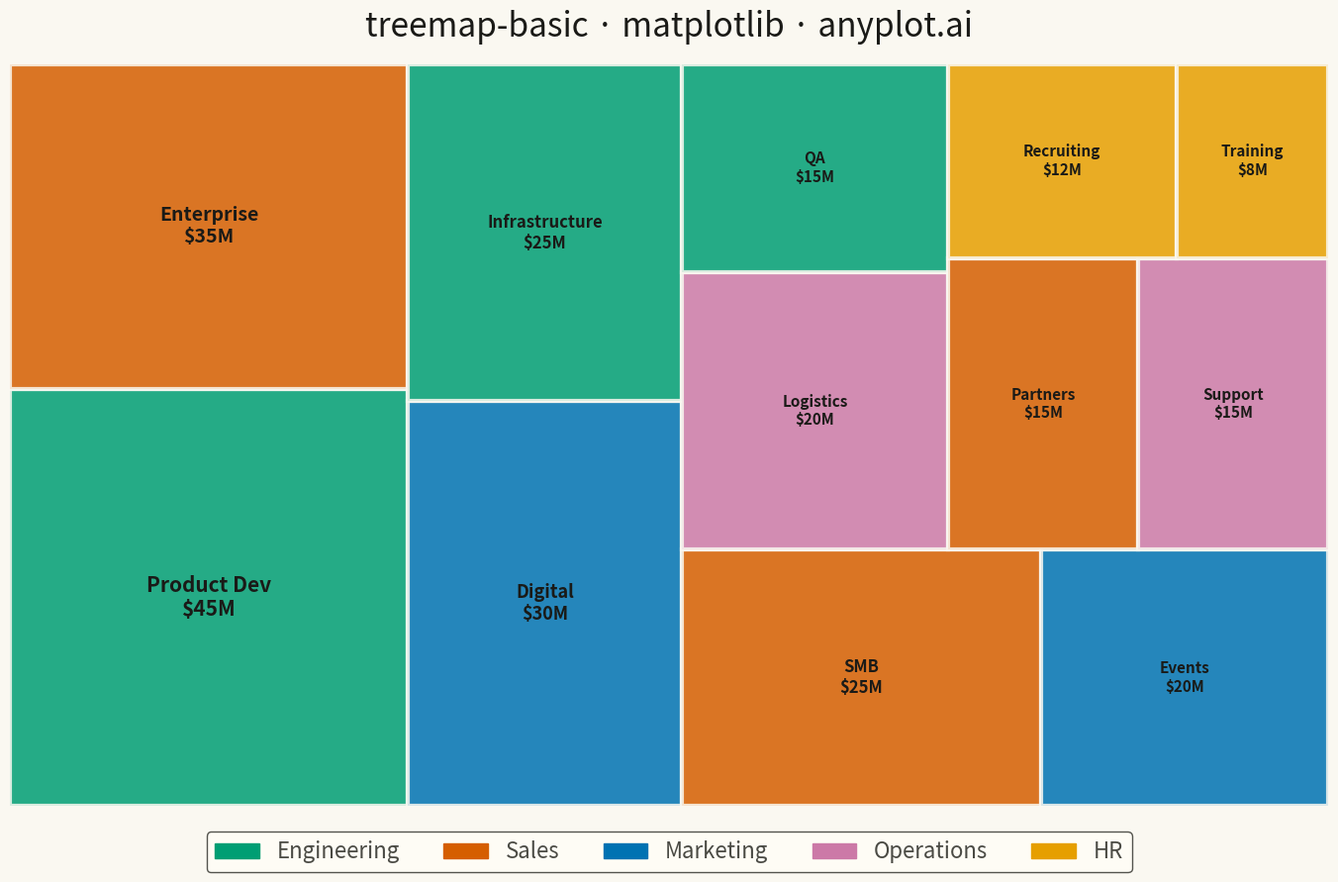

Source code (Python):
""" anyplot.ai
treemap-basic: Basic Treemap
Library: matplotlib 3.10.9 | Python 3.13.13
Quality: 86/100 | Updated: 2026-05-05
"""

import os

import matplotlib.patches as mpatches
import matplotlib.pyplot as plt
from matplotlib.patches import Rectangle


# Theme tokens
THEME = os.getenv("ANYPLOT_THEME", "light")
PAGE_BG = "#FAF8F1" if THEME == "light" else "#1A1A17"
ELEVATED_BG = "#FFFDF6" if THEME == "light" else "#242420"
INK = "#1A1A17" if THEME == "light" else "#F0EFE8"
INK_SOFT = "#4A4A44" if THEME == "light" else "#B8B7B0"

# Okabe-Ito palette for categories
OKABE_ITO = ["#009E73", "#D55E00", "#0072B2", "#CC79A7", "#E69F00"]

# Data - Budget allocation by department and project
data = [
    ("Engineering", "Product Dev", 45),
    ("Sales", "Enterprise", 35),
    ("Marketing", "Digital", 30),
    ("Engineering", "Infrastructure", 25),
    ("Sales", "SMB", 25),
    ("Marketing", "Events", 20),
    ("Operations", "Logistics", 20),
    ("Engineering", "QA", 15),
    ("Sales", "Partners", 15),
    ("Operations", "Support", 15),
    ("HR", "Recruiting", 12),
    ("HR", "Training", 8),
]

# Extract sorted data
categories = [d[0] for d in data]
subcategories = [d[1] for d in data]
values = [d[2] for d in data]

# Category to color mapping (using Okabe-Ito palette)
unique_categories = ["Engineering", "Sales", "Marketing", "Operations", "HR"]
category_colors = {cat: OKABE_ITO[i % len(OKABE_ITO)] for i, cat in enumerate(unique_categories)}

# Normalize values to fill a 160x90 area (matching figsize aspect ratio)
total = sum(values)
width, height = 160, 90
normalized = [v / total * width * height for v in values]

# Squarify algorithm - compute rectangle positions
rects = []
remaining = list(zip(normalized, range(len(normalized)), strict=True))
x, y, w, h = 0, 0, width, height

while remaining:
    # Lay out items in current strip
    strip_items = []
    strip_area = 0

    if w >= h:
        # Vertical strip
        for area, idx in remaining:
            strip_items.append((area, idx))
            strip_area += area
            strip_width = strip_area / h
            # Check if aspect ratios are getting worse
            if len(strip_items) > 1:
                aspects = [
                    max(strip_width / (a / strip_width), (a / strip_width) / strip_width) for a, _ in strip_items
                ]
                prev_aspects = []
                prev_area = strip_area - area
                if prev_area > 0:
                    prev_width = prev_area / h
                    prev_aspects = [
                        max(prev_width / (a / prev_width), (a / prev_width) / prev_width) for a, _ in strip_items[:-1]
                    ]
                if prev_aspects and max(aspects) > max(prev_aspects):
                    strip_items.pop()
                    strip_area -= area
                    break
        # Layout strip vertically
        strip_width = strip_area / h if h > 0 else 0
        cy = y
        for area, idx in strip_items:
            rect_h = area / strip_width if strip_width > 0 else 0
            rects.append((x, cy, strip_width, rect_h, idx))
            cy += rect_h
        x += strip_width
        w -= strip_width
    else:
        # Horizontal strip
        for area, idx in remaining:
            strip_items.append((area, idx))
            strip_area += area
            strip_height = strip_area / w
            if len(strip_items) > 1:
                aspects = [
                    max(strip_height / (a / strip_height), (a / strip_height) / strip_height) for a, _ in strip_items
                ]
                prev_aspects = []
                prev_area = strip_area - area
                if prev_area > 0:
                    prev_height = prev_area / w
                    prev_aspects = [
                        max(prev_height / (a / prev_height), (a / prev_height) / prev_height)
                        for a, _ in strip_items[:-1]
                    ]
                if prev_aspects and max(aspects) > max(prev_aspects):
                    strip_items.pop()
                    strip_area -= area
                    break
        # Layout strip horizontally
        strip_height = strip_area / w if w > 0 else 0
        cx = x
        for area, idx in strip_items:
            rect_w = area / strip_height if strip_height > 0 else 0
            rects.append((cx, y, rect_w, strip_height, idx))
            cx += rect_w
        y += strip_height
        h -= strip_height

    # Remove placed items
    placed_indices = {idx for _, idx in strip_items}
    remaining = [(a, i) for a, i in remaining if i not in placed_indices]

# Create plot (4800x2700 px)
fig, ax = plt.subplots(figsize=(16, 9), facecolor=PAGE_BG)
ax.set_facecolor(PAGE_BG)

# Draw rectangles with labels
for rx, ry, rw, rh, idx in rects:
    color = category_colors[categories[idx]]
    rect = Rectangle((rx, ry), rw, rh, facecolor=color, edgecolor=PAGE_BG, linewidth=3, alpha=0.85)
    ax.add_patch(rect)

    # Add labels for all visible rectangles
    area = rw * rh
    if area > 80:
        fontsize = min(18, max(11, int(area**0.35)))

        label = f"{subcategories[idx]}\n${values[idx]}M"
        ax.text(
            rx + rw / 2, ry + rh / 2, label, ha="center", va="center", fontsize=fontsize, fontweight="bold", color=INK
        )

# Set axis limits and remove axes
ax.set_xlim(0, width)
ax.set_ylim(0, height)
ax.axis("off")
ax.set_aspect("equal")

# Title
ax.set_title("treemap-basic · matplotlib · anyplot.ai", fontsize=24, fontweight="medium", color=INK, pad=20)

# Legend for categories
legend_handles = [mpatches.Patch(color=category_colors[cat], label=cat) for cat in unique_categories]
leg = ax.legend(
    handles=legend_handles,
    loc="upper center",
    fontsize=16,
    framealpha=0.95,
    edgecolor=INK_SOFT,
    ncol=5,
    bbox_to_anchor=(0.5, -0.02),
)
leg.get_frame().set_facecolor(ELEVATED_BG)
leg.get_frame().set_edgecolor(INK_SOFT)
for text in leg.get_texts():
    text.set_color(INK_SOFT)

plt.tight_layout()
plt.savefig(f"plot-{THEME}.png", dpi=300, bbox_inches="tight", facecolor=PAGE_BG)
